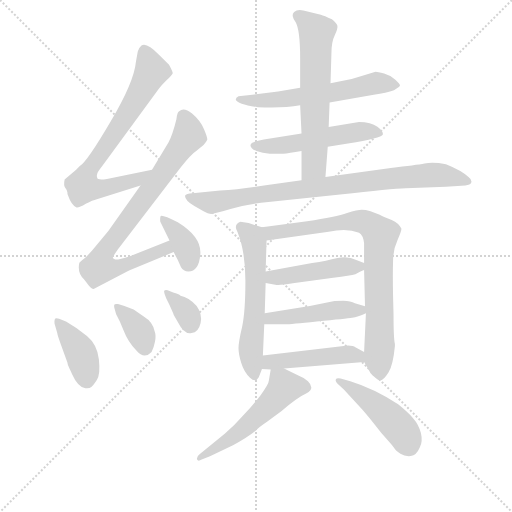
t = 0.00 s
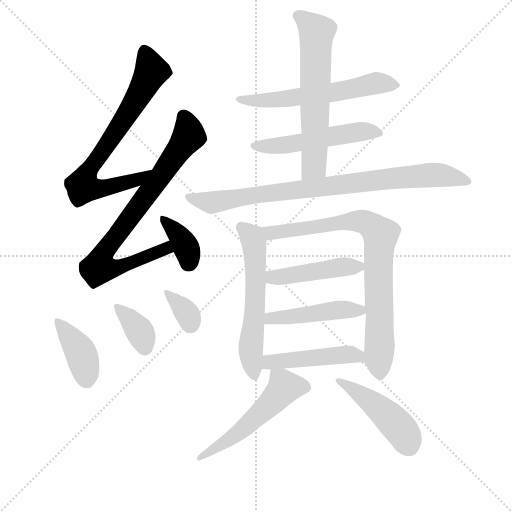
t = 2.40 s
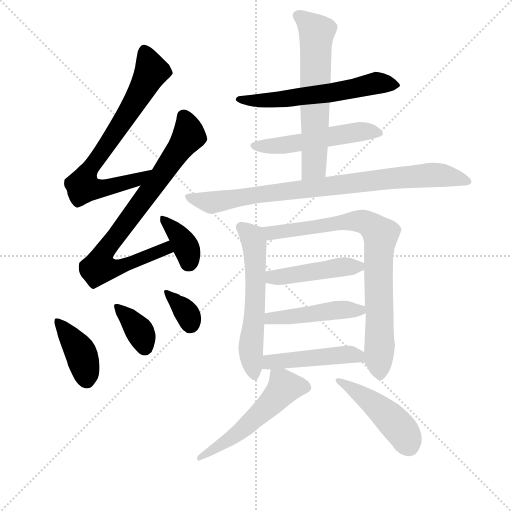
t = 4.79 s
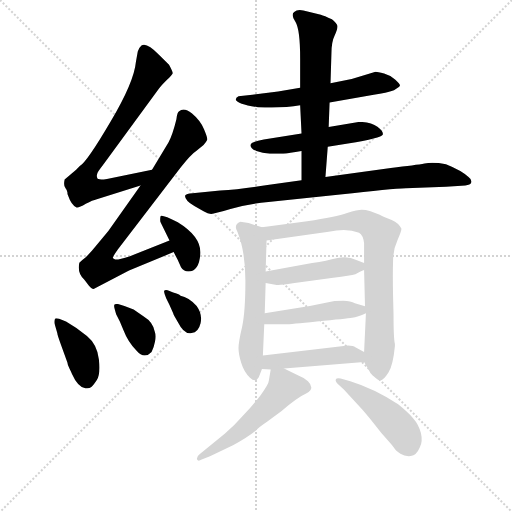
t = 7.19 s
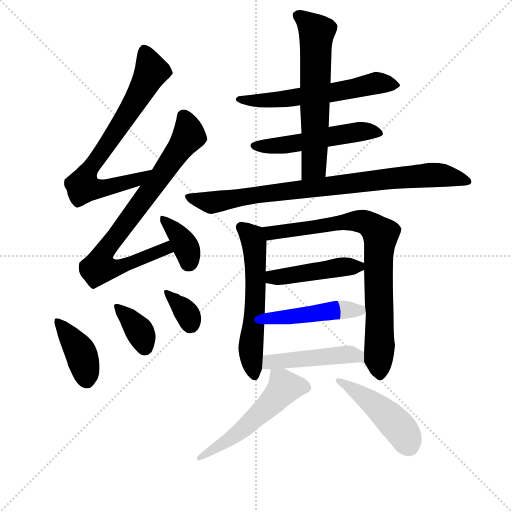
t = 9.58 s
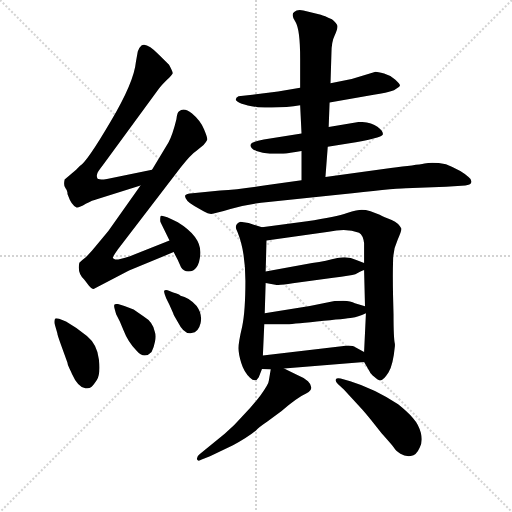
t = 11.98 s

The animated SVG that drew these frames (rendered in a browser with its animation timeline set to each time). Animation: 17 CSS @keyframes rules; one cycle of 11.98 s.

<svg version="1.1" viewBox="0 0 1024 1024" xmlns="http://www.w3.org/2000/svg">
  <g stroke="lightgray" stroke-dasharray="1,1" stroke-width="1" transform="scale(4, 4)">
    <line x1="0" y1="0" x2="256" y2="256"></line>
    <line x1="256" y1="0" x2="0" y2="256"></line>
    <line x1="128" y1="0" x2="128" y2="256"></line>
    <line x1="0" y1="128" x2="256" y2="128"></line>
  </g>
<g transform="scale(0.92, -0.92) translate(60, -900)">
   <style type="text/css">
    @keyframes keyframes0 {
      from {
       stroke: blue;
       stroke-dashoffset: 745;
       stroke-width: 128;
       }
       71% {
       animation-timing-function: step-end;
       stroke: blue;
       stroke-dashoffset: 0;
       stroke-width: 128;
       }
       to {
       stroke: black;
       stroke-width: 1024;
       }
       }
       #make-me-a-hanzi-animation-0 {
         animation: keyframes0 0.856283s both;
         animation-delay: 0.000000s;
         animation-timing-function: linear;
       }
    @keyframes keyframes1 {
      from {
       stroke: blue;
       stroke-dashoffset: 811;
       stroke-width: 128;
       }
       73% {
       animation-timing-function: step-end;
       stroke: blue;
       stroke-dashoffset: 0;
       stroke-width: 128;
       }
       to {
       stroke: black;
       stroke-width: 1024;
       }
       }
       #make-me-a-hanzi-animation-1 {
         animation: keyframes1 0.909993s both;
         animation-delay: 0.856283s;
         animation-timing-function: linear;
       }
    @keyframes keyframes2 {
      from {
       stroke: blue;
       stroke-dashoffset: 373;
       stroke-width: 128;
       }
       55% {
       animation-timing-function: step-end;
       stroke: blue;
       stroke-dashoffset: 0;
       stroke-width: 128;
       }
       to {
       stroke: black;
       stroke-width: 1024;
       }
       }
       #make-me-a-hanzi-animation-2 {
         animation: keyframes2 0.553548s both;
         animation-delay: 1.766276s;
         animation-timing-function: linear;
       }
    @keyframes keyframes3 {
      from {
       stroke: blue;
       stroke-dashoffset: 404;
       stroke-width: 128;
       }
       57% {
       animation-timing-function: step-end;
       stroke: blue;
       stroke-dashoffset: 0;
       stroke-width: 128;
       }
       to {
       stroke: black;
       stroke-width: 1024;
       }
       }
       #make-me-a-hanzi-animation-3 {
         animation: keyframes3 0.578776s both;
         animation-delay: 2.319824s;
         animation-timing-function: linear;
       }
    @keyframes keyframes4 {
      from {
       stroke: blue;
       stroke-dashoffset: 366;
       stroke-width: 128;
       }
       54% {
       animation-timing-function: step-end;
       stroke: blue;
       stroke-dashoffset: 0;
       stroke-width: 128;
       }
       to {
       stroke: black;
       stroke-width: 1024;
       }
       }
       #make-me-a-hanzi-animation-4 {
         animation: keyframes4 0.547852s both;
         animation-delay: 2.898600s;
         animation-timing-function: linear;
       }
    @keyframes keyframes5 {
      from {
       stroke: blue;
       stroke-dashoffset: 345;
       stroke-width: 128;
       }
       53% {
       animation-timing-function: step-end;
       stroke: blue;
       stroke-dashoffset: 0;
       stroke-width: 128;
       }
       to {
       stroke: black;
       stroke-width: 1024;
       }
       }
       #make-me-a-hanzi-animation-5 {
         animation: keyframes5 0.530762s both;
         animation-delay: 3.446452s;
         animation-timing-function: linear;
       }
    @keyframes keyframes6 {
      from {
       stroke: blue;
       stroke-dashoffset: 606;
       stroke-width: 128;
       }
       66% {
       animation-timing-function: step-end;
       stroke: blue;
       stroke-dashoffset: 0;
       stroke-width: 128;
       }
       to {
       stroke: black;
       stroke-width: 1024;
       }
       }
       #make-me-a-hanzi-animation-6 {
         animation: keyframes6 0.743164s both;
         animation-delay: 3.977214s;
         animation-timing-function: linear;
       }
    @keyframes keyframes7 {
      from {
       stroke: blue;
       stroke-dashoffset: 533;
       stroke-width: 128;
       }
       63% {
       animation-timing-function: step-end;
       stroke: blue;
       stroke-dashoffset: 0;
       stroke-width: 128;
       }
       to {
       stroke: black;
       stroke-width: 1024;
       }
       }
       #make-me-a-hanzi-animation-7 {
         animation: keyframes7 0.683757s both;
         animation-delay: 4.720378s;
         animation-timing-function: linear;
       }
    @keyframes keyframes8 {
      from {
       stroke: blue;
       stroke-dashoffset: 633;
       stroke-width: 128;
       }
       67% {
       animation-timing-function: step-end;
       stroke: blue;
       stroke-dashoffset: 0;
       stroke-width: 128;
       }
       to {
       stroke: black;
       stroke-width: 1024;
       }
       }
       #make-me-a-hanzi-animation-8 {
         animation: keyframes8 0.765137s both;
         animation-delay: 5.404134s;
         animation-timing-function: linear;
       }
    @keyframes keyframes9 {
      from {
       stroke: blue;
       stroke-dashoffset: 869;
       stroke-width: 128;
       }
       74% {
       animation-timing-function: step-end;
       stroke: blue;
       stroke-dashoffset: 0;
       stroke-width: 128;
       }
       to {
       stroke: black;
       stroke-width: 1024;
       }
       }
       #make-me-a-hanzi-animation-9 {
         animation: keyframes9 0.957194s both;
         animation-delay: 6.169271s;
         animation-timing-function: linear;
       }
    @keyframes keyframes10 {
      from {
       stroke: blue;
       stroke-dashoffset: 589;
       stroke-width: 128;
       }
       66% {
       animation-timing-function: step-end;
       stroke: blue;
       stroke-dashoffset: 0;
       stroke-width: 128;
       }
       to {
       stroke: black;
       stroke-width: 1024;
       }
       }
       #make-me-a-hanzi-animation-10 {
         animation: keyframes10 0.729329s both;
         animation-delay: 7.126465s;
         animation-timing-function: linear;
       }
    @keyframes keyframes11 {
      from {
       stroke: blue;
       stroke-dashoffset: 823;
       stroke-width: 128;
       }
       73% {
       animation-timing-function: step-end;
       stroke: blue;
       stroke-dashoffset: 0;
       stroke-width: 128;
       }
       to {
       stroke: black;
       stroke-width: 1024;
       }
       }
       #make-me-a-hanzi-animation-11 {
         animation: keyframes11 0.919759s both;
         animation-delay: 7.855794s;
         animation-timing-function: linear;
       }
    @keyframes keyframes12 {
      from {
       stroke: blue;
       stroke-dashoffset: 459;
       stroke-width: 128;
       }
       60% {
       animation-timing-function: step-end;
       stroke: blue;
       stroke-dashoffset: 0;
       stroke-width: 128;
       }
       to {
       stroke: black;
       stroke-width: 1024;
       }
       }
       #make-me-a-hanzi-animation-12 {
         animation: keyframes12 0.623535s both;
         animation-delay: 8.775553s;
         animation-timing-function: linear;
       }
    @keyframes keyframes13 {
      from {
       stroke: blue;
       stroke-dashoffset: 463;
       stroke-width: 128;
       }
       60% {
       animation-timing-function: step-end;
       stroke: blue;
       stroke-dashoffset: 0;
       stroke-width: 128;
       }
       to {
       stroke: black;
       stroke-width: 1024;
       }
       }
       #make-me-a-hanzi-animation-13 {
         animation: keyframes13 0.626790s both;
         animation-delay: 9.399089s;
         animation-timing-function: linear;
       }
    @keyframes keyframes14 {
      from {
       stroke: blue;
       stroke-dashoffset: 470;
       stroke-width: 128;
       }
       60% {
       animation-timing-function: step-end;
       stroke: blue;
       stroke-dashoffset: 0;
       stroke-width: 128;
       }
       to {
       stroke: black;
       stroke-width: 1024;
       }
       }
       #make-me-a-hanzi-animation-14 {
         animation: keyframes14 0.632487s both;
         animation-delay: 10.025879s;
         animation-timing-function: linear;
       }
    @keyframes keyframes15 {
      from {
       stroke: blue;
       stroke-dashoffset: 542;
       stroke-width: 128;
       }
       64% {
       animation-timing-function: step-end;
       stroke: blue;
       stroke-dashoffset: 0;
       stroke-width: 128;
       }
       to {
       stroke: black;
       stroke-width: 1024;
       }
       }
       #make-me-a-hanzi-animation-15 {
         animation: keyframes15 0.691081s both;
         animation-delay: 10.658366s;
         animation-timing-function: linear;
       }
    @keyframes keyframes16 {
      from {
       stroke: blue;
       stroke-dashoffset: 466;
       stroke-width: 128;
       }
       60% {
       animation-timing-function: step-end;
       stroke: blue;
       stroke-dashoffset: 0;
       stroke-width: 128;
       }
       to {
       stroke: black;
       stroke-width: 1024;
       }
       }
       #make-me-a-hanzi-animation-16 {
         animation: keyframes16 0.629232s both;
         animation-delay: 11.349447s;
         animation-timing-function: linear;
       }
</style>
<path d="M 270.5 531.0 L 172.5 511.0 Q 152.5 508.0 151.5 513.0 Q 149.5 518.0 151.5 523.0 Q 152.5 527.0 163.5 541.0 L 284.5 706.0 Q 289.5 713.0 302.5 726.0 Q 314.5 738.0 315.5 741.0 Q 315.5 744.0 307.5 759.0 L 285.5 781.0 Q 258.5 809.0 247.5 801.0 Q 243.5 798.0 239.5 788.0 L 235.5 766.0 Q 231.5 722.0 180.5 636.0 Q 129.5 549.0 113.5 539.0 L 105.5 531.0 L 80.5 510.0 Q 77.5 496.0 82.5 491.0 Q 86.5 486.0 86.5 482.0 Q 86.5 477.0 87.5 476.0 Q 95.5 453.0 106.5 449.0 Q 111.5 448.0 126.5 457.0 Q 141.5 465.0 150.5 467.0 L 245.5 497.0 C 274.5 506.0 299.5 537.0 270.5 531.0 Z" fill="lightgray"></path> 
<path d="M 245.5 497.0 L 175.5 398.0 L 147.5 364.0 Q 133.5 347.0 126.5 341.0 Q 118.5 335.0 112.5 329.0 Q 107.5 307.0 122.5 293.0 Q 126.5 288.0 132.5 280.0 Q 138.5 272.0 143.5 272.0 L 220.5 312.0 L 317.5 352.0 C 345.5 363.0 336.5 388.0 308.5 377.0 L 222.5 343.0 Q 194.5 334.0 190.5 336.0 Q 186.5 337.0 185.5 339.0 Q 183.5 340.0 196.5 358.0 L 333.5 537.0 Q 355.5 565.0 366.5 572.0 L 382.5 585.0 Q 388.5 591.0 390.5 596.0 Q 391.5 600.0 383.5 619.0 Q 375.5 638.0 357.5 653.0 Q 339.5 668.0 329.5 658.0 Q 325.5 657.0 323.5 641.0 Q 315.5 608.0 306.5 591.0 L 270.5 531.0 L 245.5 497.0 Z" fill="lightgray"></path> 
<path d="M 317.5 352.0 L 326.5 335.0 L 333.5 319.0 Q 338.5 310.0 349.5 310.0 Q 372.5 310.0 375.5 347.5 Q 378.5 385.0 326.5 417.0 Q 290.5 435.0 289.0 430.0 Q 287.5 425.0 288.5 418.0 L 308.5 377.0 L 317.5 352.0 Z" fill="lightgray"></path> 
<path d="M 68.5 207.0 Q 60.5 209.0 59.5 207.0 Q 57.5 201.0 58.5 197.0 L 64.5 176.0 Q 64.5 172.0 73.5 148.0 L 86.5 112.0 Q 86.5 108.0 91.0 99.0 Q 95.5 90.0 96.5 87.0 Q 109.5 58.0 125.5 56.0 Q 134.5 55.0 138.5 58.5 Q 142.5 62.0 150.5 74.0 Q 158.5 86.0 155.0 118.5 Q 151.5 151.0 129.0 169.5 Q 106.5 188.0 83.5 201.0 L 68.5 207.0 Z" fill="lightgray"></path> 
<path d="M 192.5 217.0 L 200.5 201.0 L 208.5 182.0 Q 218.5 156.0 236.5 138.0 Q 253.5 118.0 269.5 135.0 Q 274.5 144.0 277.0 157.5 Q 279.5 171.0 276.5 179.0 Q 272.5 200.0 252.5 212.0 L 230.5 227.0 L 210.5 235.0 L 196.5 239.0 Q 189.5 240.0 188.5 237.5 Q 187.5 235.0 188.5 231.0 L 192.5 217.0 Z" fill="lightgray"></path> 
<path d="M 301.5 251.0 L 308.5 237.0 L 316.5 219.0 Q 316.5 217.0 326.5 200.0 Q 340.5 172.0 356.5 176.0 Q 371.5 178.0 376.0 197.5 Q 380.5 217.0 367.5 235.0 Q 349.5 254.0 332.5 257.0 Q 328.5 261.0 316.5 264.0 L 304.5 269.0 Q 298.5 270.0 297.0 268.0 Q 295.5 266.0 301.5 251.0 Z" fill="lightgray"></path> 
<path d="M 656.5 677.0 L 752.5 694.0 Q 780.5 698.0 796.5 704.0 Q 809.5 711.0 809.5 714.0 Q 809.5 717.0 799.5 726.5 Q 789.5 736.0 775.0 740.0 Q 760.5 744.0 756.5 744.0 L 704.5 728.0 L 658.5 719.0 L 592.5 709.0 L 544.5 701.0 L 488.5 694.0 L 458.5 691.0 Q 452.5 689.0 452.5 683.0 Q 456.5 673.0 500.5 667.0 Q 552.5 664.0 592.5 671.0 L 656.5 677.0 Z" fill="lightgray"></path> 
<path d="M 595.5 610.0 L 513.5 597.0 Q 484.5 592.0 484.5 584.5 Q 484.5 577.0 497.5 572.0 Q 510.5 567.0 526.5 566.0 L 555.5 566.0 Q 567.5 567.0 595.5 572.0 L 652.5 581.0 L 696.5 588.0 Q 769.5 600.0 772.0 607.0 Q 774.5 614.0 760.5 624.5 Q 746.5 635.0 720.5 635.0 L 654.5 624.0 L 595.5 610.0 Z" fill="lightgray"></path> 
<path d="M 654.5 624.0 L 656.5 677.0 L 658.5 719.0 L 660.5 784.0 Q 660.5 809.0 667.5 823.0 Q 674.5 837.0 673.5 844.0 Q 671.5 850.0 661.5 858.0 Q 644.5 866.0 637.5 868.0 L 599.5 877.0 Q 586.5 880.0 579.5 874.0 Q 571.5 868.0 582.5 852.0 Q 592.5 835.0 592.5 773.0 L 592.5 709.0 L 592.5 671.0 L 595.5 610.0 L 595.5 572.0 L 595.5 508.0 C 595.5 478.0 645.5 485.0 647.5 515.0 L 652.5 581.0 L 654.5 624.0 Z" fill="lightgray"></path> 
<path d="M 595.5 508.0 L 521.5 498.0 Q 462.5 488.0 418.5 486.0 L 358.5 480.0 Q 344.5 479.0 342.5 475.0 Q 340.5 465.0 362.5 452.0 L 383.5 440.0 Q 391.5 435.0 399.0 435.0 Q 406.5 435.0 441.0 445.5 Q 475.5 456.0 523.5 461.0 L 679.5 477.0 Q 790.5 490.0 822.5 491.0 L 909.5 494.0 L 951.5 497.0 Q 962.5 497.0 964.5 503.0 Q 966.5 509.0 958.5 515.0 Q 944.5 529.0 909.5 543.0 Q 881.5 548.0 863.0 544.5 Q 844.5 541.0 789.5 535.0 L 647.5 515.0 L 595.5 508.0 Z" fill="lightgray"></path> 
<path d="M 509.5 406.0 L 480.5 415.0 L 462.5 418.0 Q 446.5 412.0 456.5 395.0 Q 473.5 353.0 473.5 289.0 Q 473.5 224.0 466.5 190.0 Q 458.5 156.0 458.5 143.0 Q 458.5 130.0 464.5 111.0 Q 470.5 91.0 483.5 79.0 Q 495.5 67.0 502.5 80.0 L 509.5 98.0 L 511.5 127.0 L 514.5 195.0 L 515.5 219.0 L 517.5 285.0 L 517.5 310.0 L 519.5 377.0 C 520.5 403.0 520.5 403.0 509.5 406.0 Z" fill="lightgray"></path> 
<path d="M 795.5 217.0 L 794.5 256.0 Q 793.5 305.0 794.5 332.0 Q 794.5 358.0 804.5 379.0 Q 813.5 399.0 812.5 403.0 Q 807.5 415.0 791.5 422.0 Q 774.5 428.0 765.5 433.0 Q 755.5 437.0 745.5 441.0 Q 734.5 444.0 726.5 444.0 Q 717.5 444.0 694.5 437.0 Q 671.5 429.0 607.5 419.0 L 509.5 406.0 C 479.5 402.0 489.5 373.0 519.5 377.0 L 654.5 396.0 Q 693.5 405.0 720.5 394.0 Q 729.5 389.0 731.5 371.0 L 731.5 328.0 L 731.5 313.0 L 733.5 234.0 L 735.5 219.0 L 731.5 135.0 L 731.5 113.0 L 744.5 91.0 Q 744.5 89.0 753.5 81.0 Q 761.5 73.0 767.5 73.0 Q 773.5 73.0 784.5 90.0 Q 794.5 106.0 798.5 148.0 L 798.5 152.0 Q 795.5 164.0 795.5 217.0 Z" fill="lightgray"></path> 
<path d="M 517.5 285.0 L 538.5 281.0 Q 546.5 279.0 576.5 284.0 L 664.5 296.0 Q 702.5 301.0 712.5 304.0 L 722.5 309.0 Q 730.5 313.0 731.5 313.0 C 749.5 321.0 749.5 321.0 731.5 328.0 L 714.5 335.0 Q 696.5 344.0 673.5 339.0 Q 650.5 333.0 618.5 328.0 L 517.5 310.0 C 487.5 305.0 488.5 291.0 517.5 285.0 Z" fill="lightgray"></path> 
<path d="M 514.5 195.0 L 557.5 195.0 Q 563.5 194.0 628.5 201.0 Q 693.5 207.0 705.5 209.0 Q 717.5 211.0 735.5 219.0 C 754.5 227.0 754.5 227.0 733.5 234.0 L 711.5 241.0 Q 702.5 245.0 686.5 246.0 Q 669.5 246.0 664.5 245.0 L 613.5 235.0 L 515.5 219.0 C 485.5 214.0 484.5 195.0 514.5 195.0 Z" fill="lightgray"></path> 
<path d="M 509.5 98.0 L 528.5 97.0 L 557.5 99.0 L 731.5 113.0 C 761.5 115.0 758.5 121.0 731.5 135.0 L 712.5 145.0 Q 708.5 149.0 696.5 149.0 L 511.5 127.0 C 481.5 123.0 479.5 100.0 509.5 98.0 Z" fill="lightgray"></path> 
<path d="M 528.5 97.0 L 524.5 73.0 Q 524.5 66.0 506.5 41.0 Q 487.5 16.0 470.5 -1.0 Q 449.5 -25.0 428.5 -43.0 L 374.5 -87.0 Q 366.5 -93.0 368.5 -99.0 Q 370.5 -104.0 378.5 -99.0 L 396.5 -92.0 L 446.5 -68.0 Q 476.5 -52.0 496.5 -36.0 Q 502.5 -29.0 520.5 -17.0 L 551.5 6.0 Q 586.5 36.0 606.5 45.0 Q 625.5 55.0 609.5 71.0 Q 600.5 79.0 587.5 84.0 L 557.5 99.0 C 531.5 112.0 531.5 112.0 528.5 97.0 Z" fill="lightgray"></path> 
<path d="M 687.5 53.0 L 727.5 10.0 Q 743.5 -8.0 769.5 -42.0 Q 795.5 -71.0 798.0 -75.5 Q 800.5 -80.0 810.5 -86.5 Q 820.5 -93.0 833.0 -91.5 Q 845.5 -90.0 852.5 -73.0 Q 859.5 -60.0 855.0 -41.5 Q 850.5 -23.0 838.0 -9.0 Q 825.5 5.0 805.5 21.0 Q 753.5 55.0 701.5 71.0 L 680.5 77.0 Q 671.5 79.0 670.0 75.0 Q 668.5 71.0 674.5 65.0 L 687.5 53.0 Z" fill="lightgray"></path> 
      <clipPath id="make-me-a-hanzi-clip-0">
      <path d="M 270.5 531.0 L 172.5 511.0 Q 152.5 508.0 151.5 513.0 Q 149.5 518.0 151.5 523.0 Q 152.5 527.0 163.5 541.0 L 284.5 706.0 Q 289.5 713.0 302.5 726.0 Q 314.5 738.0 315.5 741.0 Q 315.5 744.0 307.5 759.0 L 285.5 781.0 Q 258.5 809.0 247.5 801.0 Q 243.5 798.0 239.5 788.0 L 235.5 766.0 Q 231.5 722.0 180.5 636.0 Q 129.5 549.0 113.5 539.0 L 105.5 531.0 L 80.5 510.0 Q 77.5 496.0 82.5 491.0 Q 86.5 486.0 86.5 482.0 Q 86.5 477.0 87.5 476.0 Q 95.5 453.0 106.5 449.0 Q 111.5 448.0 126.5 457.0 Q 141.5 465.0 150.5 467.0 L 245.5 497.0 C 274.5 506.0 299.5 537.0 270.5 531.0 Z" fill="lightgray"></path>
      </clipPath>
      <path clip-path="url(#make-me-a-hanzi-clip-0)" d="M 254.5 788.0 L 267.5 742.0 L 232.5 676.0 L 134.5 533.0 L 120.5 494.0 L 151.5 489.0 L 193.5 497.0 L 234.5 508.0 L 264.5 527.0 " fill="none" id="make-me-a-hanzi-animation-0" stroke-dasharray="617 1234" stroke-linecap="round"></path>

      <clipPath id="make-me-a-hanzi-clip-1">
      <path d="M 245.5 497.0 L 175.5 398.0 L 147.5 364.0 Q 133.5 347.0 126.5 341.0 Q 118.5 335.0 112.5 329.0 Q 107.5 307.0 122.5 293.0 Q 126.5 288.0 132.5 280.0 Q 138.5 272.0 143.5 272.0 L 220.5 312.0 L 317.5 352.0 C 345.5 363.0 336.5 388.0 308.5 377.0 L 222.5 343.0 Q 194.5 334.0 190.5 336.0 Q 186.5 337.0 185.5 339.0 Q 183.5 340.0 196.5 358.0 L 333.5 537.0 Q 355.5 565.0 366.5 572.0 L 382.5 585.0 Q 388.5 591.0 390.5 596.0 Q 391.5 600.0 383.5 619.0 Q 375.5 638.0 357.5 653.0 Q 339.5 668.0 329.5 658.0 Q 325.5 657.0 323.5 641.0 Q 315.5 608.0 306.5 591.0 L 270.5 531.0 L 245.5 497.0 Z" fill="lightgray"></path>
      </clipPath>
      <path clip-path="url(#make-me-a-hanzi-clip-1)" d="M 339.5 647.0 L 349.5 619.0 L 348.5 602.0 L 168.5 356.0 L 154.5 319.0 L 193.5 317.0 L 300.5 359.0 L 303.5 368.0 " fill="none" id="make-me-a-hanzi-animation-1" stroke-dasharray="683 1366" stroke-linecap="round"></path>

      <clipPath id="make-me-a-hanzi-clip-2">
      <path d="M 317.5 352.0 L 326.5 335.0 L 333.5 319.0 Q 338.5 310.0 349.5 310.0 Q 372.5 310.0 375.5 347.5 Q 378.5 385.0 326.5 417.0 Q 290.5 435.0 289.0 430.0 Q 287.5 425.0 288.5 418.0 L 308.5 377.0 L 317.5 352.0 Z" fill="lightgray"></path>
      </clipPath>
      <path clip-path="url(#make-me-a-hanzi-clip-2)" d="M 292.5 424.0 L 333.5 383.0 L 348.5 352.0 L 348.5 327.0 " fill="none" id="make-me-a-hanzi-animation-2" stroke-dasharray="245 490" stroke-linecap="round"></path>

      <clipPath id="make-me-a-hanzi-clip-3">
      <path d="M 68.5 207.0 Q 60.5 209.0 59.5 207.0 Q 57.5 201.0 58.5 197.0 L 64.5 176.0 Q 64.5 172.0 73.5 148.0 L 86.5 112.0 Q 86.5 108.0 91.0 99.0 Q 95.5 90.0 96.5 87.0 Q 109.5 58.0 125.5 56.0 Q 134.5 55.0 138.5 58.5 Q 142.5 62.0 150.5 74.0 Q 158.5 86.0 155.0 118.5 Q 151.5 151.0 129.0 169.5 Q 106.5 188.0 83.5 201.0 L 68.5 207.0 Z" fill="lightgray"></path>
      </clipPath>
      <path clip-path="url(#make-me-a-hanzi-clip-3)" d="M 64.5 202.0 L 114.5 135.0 L 129.5 72.0 " fill="none" id="make-me-a-hanzi-animation-3" stroke-dasharray="276 552" stroke-linecap="round"></path>

      <clipPath id="make-me-a-hanzi-clip-4">
      <path d="M 192.5 217.0 L 200.5 201.0 L 208.5 182.0 Q 218.5 156.0 236.5 138.0 Q 253.5 118.0 269.5 135.0 Q 274.5 144.0 277.0 157.5 Q 279.5 171.0 276.5 179.0 Q 272.5 200.0 252.5 212.0 L 230.5 227.0 L 210.5 235.0 L 196.5 239.0 Q 189.5 240.0 188.5 237.5 Q 187.5 235.0 188.5 231.0 L 192.5 217.0 Z" fill="lightgray"></path>
      </clipPath>
      <path clip-path="url(#make-me-a-hanzi-clip-4)" d="M 193.5 234.0 L 243.5 180.0 L 254.5 145.0 " fill="none" id="make-me-a-hanzi-animation-4" stroke-dasharray="238 476" stroke-linecap="round"></path>

      <clipPath id="make-me-a-hanzi-clip-5">
      <path d="M 301.5 251.0 L 308.5 237.0 L 316.5 219.0 Q 316.5 217.0 326.5 200.0 Q 340.5 172.0 356.5 176.0 Q 371.5 178.0 376.0 197.5 Q 380.5 217.0 367.5 235.0 Q 349.5 254.0 332.5 257.0 Q 328.5 261.0 316.5 264.0 L 304.5 269.0 Q 298.5 270.0 297.0 268.0 Q 295.5 266.0 301.5 251.0 Z" fill="lightgray"></path>
      </clipPath>
      <path clip-path="url(#make-me-a-hanzi-clip-5)" d="M 301.5 266.0 L 348.5 216.0 L 352.5 196.0 " fill="none" id="make-me-a-hanzi-animation-5" stroke-dasharray="217 434" stroke-linecap="round"></path>

      <clipPath id="make-me-a-hanzi-clip-6">
      <path d="M 656.5 677.0 L 752.5 694.0 Q 780.5 698.0 796.5 704.0 Q 809.5 711.0 809.5 714.0 Q 809.5 717.0 799.5 726.5 Q 789.5 736.0 775.0 740.0 Q 760.5 744.0 756.5 744.0 L 704.5 728.0 L 658.5 719.0 L 592.5 709.0 L 544.5 701.0 L 488.5 694.0 L 458.5 691.0 Q 452.5 689.0 452.5 683.0 Q 456.5 673.0 500.5 667.0 Q 552.5 664.0 592.5 671.0 L 656.5 677.0 Z" fill="lightgray"></path>
      </clipPath>
      <path clip-path="url(#make-me-a-hanzi-clip-6)" d="M 458.5 684.0 L 492.5 680.0 L 582.5 688.0 L 763.5 720.0 L 804.5 714.0 " fill="none" id="make-me-a-hanzi-animation-6" stroke-dasharray="478 956" stroke-linecap="round"></path>

      <clipPath id="make-me-a-hanzi-clip-7">
      <path d="M 595.5 610.0 L 513.5 597.0 Q 484.5 592.0 484.5 584.5 Q 484.5 577.0 497.5 572.0 Q 510.5 567.0 526.5 566.0 L 555.5 566.0 Q 567.5 567.0 595.5 572.0 L 652.5 581.0 L 696.5 588.0 Q 769.5 600.0 772.0 607.0 Q 774.5 614.0 760.5 624.5 Q 746.5 635.0 720.5 635.0 L 654.5 624.0 L 595.5 610.0 Z" fill="lightgray"></path>
      </clipPath>
      <path clip-path="url(#make-me-a-hanzi-clip-7)" d="M 492.5 584.0 L 569.5 586.0 L 717.5 614.0 L 766.5 610.0 " fill="none" id="make-me-a-hanzi-animation-7" stroke-dasharray="405 810" stroke-linecap="round"></path>

      <clipPath id="make-me-a-hanzi-clip-8">
      <path d="M 654.5 624.0 L 656.5 677.0 L 658.5 719.0 L 660.5 784.0 Q 660.5 809.0 667.5 823.0 Q 674.5 837.0 673.5 844.0 Q 671.5 850.0 661.5 858.0 Q 644.5 866.0 637.5 868.0 L 599.5 877.0 Q 586.5 880.0 579.5 874.0 Q 571.5 868.0 582.5 852.0 Q 592.5 835.0 592.5 773.0 L 592.5 709.0 L 592.5 671.0 L 595.5 610.0 L 595.5 572.0 L 595.5 508.0 C 595.5 478.0 645.5 485.0 647.5 515.0 L 652.5 581.0 L 654.5 624.0 Z" fill="lightgray"></path>
      </clipPath>
      <path clip-path="url(#make-me-a-hanzi-clip-8)" d="M 587.5 866.0 L 627.5 828.0 L 623.5 550.0 L 622.5 539.0 L 601.5 514.0 " fill="none" id="make-me-a-hanzi-animation-8" stroke-dasharray="505 1010" stroke-linecap="round"></path>

      <clipPath id="make-me-a-hanzi-clip-9">
      <path d="M 595.5 508.0 L 521.5 498.0 Q 462.5 488.0 418.5 486.0 L 358.5 480.0 Q 344.5 479.0 342.5 475.0 Q 340.5 465.0 362.5 452.0 L 383.5 440.0 Q 391.5 435.0 399.0 435.0 Q 406.5 435.0 441.0 445.5 Q 475.5 456.0 523.5 461.0 L 679.5 477.0 Q 790.5 490.0 822.5 491.0 L 909.5 494.0 L 951.5 497.0 Q 962.5 497.0 964.5 503.0 Q 966.5 509.0 958.5 515.0 Q 944.5 529.0 909.5 543.0 Q 881.5 548.0 863.0 544.5 Q 844.5 541.0 789.5 535.0 L 647.5 515.0 L 595.5 508.0 Z" fill="lightgray"></path>
      </clipPath>
      <path clip-path="url(#make-me-a-hanzi-clip-9)" d="M 348.5 471.0 L 408.5 461.0 L 630.5 493.0 L 883.5 520.0 L 955.5 506.0 " fill="none" id="make-me-a-hanzi-animation-9" stroke-dasharray="741 1482" stroke-linecap="round"></path>

      <clipPath id="make-me-a-hanzi-clip-10">
      <path d="M 509.5 406.0 L 480.5 415.0 L 462.5 418.0 Q 446.5 412.0 456.5 395.0 Q 473.5 353.0 473.5 289.0 Q 473.5 224.0 466.5 190.0 Q 458.5 156.0 458.5 143.0 Q 458.5 130.0 464.5 111.0 Q 470.5 91.0 483.5 79.0 Q 495.5 67.0 502.5 80.0 L 509.5 98.0 L 511.5 127.0 L 514.5 195.0 L 515.5 219.0 L 517.5 285.0 L 517.5 310.0 L 519.5 377.0 C 520.5 403.0 520.5 403.0 509.5 406.0 Z" fill="lightgray"></path>
      </clipPath>
      <path clip-path="url(#make-me-a-hanzi-clip-10)" d="M 465.5 406.0 L 488.5 383.0 L 493.5 358.0 L 495.5 253.0 L 485.5 146.0 L 492.5 84.0 " fill="none" id="make-me-a-hanzi-animation-10" stroke-dasharray="461 922" stroke-linecap="round"></path>

      <clipPath id="make-me-a-hanzi-clip-11">
      <path d="M 795.5 217.0 L 794.5 256.0 Q 793.5 305.0 794.5 332.0 Q 794.5 358.0 804.5 379.0 Q 813.5 399.0 812.5 403.0 Q 807.5 415.0 791.5 422.0 Q 774.5 428.0 765.5 433.0 Q 755.5 437.0 745.5 441.0 Q 734.5 444.0 726.5 444.0 Q 717.5 444.0 694.5 437.0 Q 671.5 429.0 607.5 419.0 L 509.5 406.0 C 479.5 402.0 489.5 373.0 519.5 377.0 L 654.5 396.0 Q 693.5 405.0 720.5 394.0 Q 729.5 389.0 731.5 371.0 L 731.5 328.0 L 731.5 313.0 L 733.5 234.0 L 735.5 219.0 L 731.5 135.0 L 731.5 113.0 L 744.5 91.0 Q 744.5 89.0 753.5 81.0 Q 761.5 73.0 767.5 73.0 Q 773.5 73.0 784.5 90.0 Q 794.5 106.0 798.5 148.0 L 798.5 152.0 Q 795.5 164.0 795.5 217.0 Z" fill="lightgray"></path>
      </clipPath>
      <path clip-path="url(#make-me-a-hanzi-clip-11)" d="M 517.5 401.0 L 540.5 394.0 L 722.5 419.0 L 757.5 400.0 L 766.5 387.0 L 766.5 83.0 " fill="none" id="make-me-a-hanzi-animation-11" stroke-dasharray="695 1390" stroke-linecap="round"></path>

      <clipPath id="make-me-a-hanzi-clip-12">
      <path d="M 517.5 285.0 L 538.5 281.0 Q 546.5 279.0 576.5 284.0 L 664.5 296.0 Q 702.5 301.0 712.5 304.0 L 722.5 309.0 Q 730.5 313.0 731.5 313.0 C 749.5 321.0 749.5 321.0 731.5 328.0 L 714.5 335.0 Q 696.5 344.0 673.5 339.0 Q 650.5 333.0 618.5 328.0 L 517.5 310.0 C 487.5 305.0 488.5 291.0 517.5 285.0 Z" fill="lightgray"></path>
      </clipPath>
      <path clip-path="url(#make-me-a-hanzi-clip-12)" d="M 524.5 291.0 L 532.5 297.0 L 683.5 320.0 L 723.5 321.0 " fill="none" id="make-me-a-hanzi-animation-12" stroke-dasharray="331 662" stroke-linecap="round"></path>

      <clipPath id="make-me-a-hanzi-clip-13">
      <path d="M 514.5 195.0 L 557.5 195.0 Q 563.5 194.0 628.5 201.0 Q 693.5 207.0 705.5 209.0 Q 717.5 211.0 735.5 219.0 C 754.5 227.0 754.5 227.0 733.5 234.0 L 711.5 241.0 Q 702.5 245.0 686.5 246.0 Q 669.5 246.0 664.5 245.0 L 613.5 235.0 L 515.5 219.0 C 485.5 214.0 484.5 195.0 514.5 195.0 Z" fill="lightgray"></path>
      </clipPath>
      <path clip-path="url(#make-me-a-hanzi-clip-13)" d="M 521.5 201.0 L 528.5 208.0 L 649.5 223.0 L 724.5 225.0 " fill="none" id="make-me-a-hanzi-animation-13" stroke-dasharray="335 670" stroke-linecap="round"></path>

      <clipPath id="make-me-a-hanzi-clip-14">
      <path d="M 509.5 98.0 L 528.5 97.0 L 557.5 99.0 L 731.5 113.0 C 761.5 115.0 758.5 121.0 731.5 135.0 L 712.5 145.0 Q 708.5 149.0 696.5 149.0 L 511.5 127.0 C 481.5 123.0 479.5 100.0 509.5 98.0 Z" fill="lightgray"></path>
      </clipPath>
      <path clip-path="url(#make-me-a-hanzi-clip-14)" d="M 514.5 105.0 L 534.5 113.0 L 699.5 130.0 L 723.5 119.0 " fill="none" id="make-me-a-hanzi-animation-14" stroke-dasharray="342 684" stroke-linecap="round"></path>

      <clipPath id="make-me-a-hanzi-clip-15">
      <path d="M 528.5 97.0 L 524.5 73.0 Q 524.5 66.0 506.5 41.0 Q 487.5 16.0 470.5 -1.0 Q 449.5 -25.0 428.5 -43.0 L 374.5 -87.0 Q 366.5 -93.0 368.5 -99.0 Q 370.5 -104.0 378.5 -99.0 L 396.5 -92.0 L 446.5 -68.0 Q 476.5 -52.0 496.5 -36.0 Q 502.5 -29.0 520.5 -17.0 L 551.5 6.0 Q 586.5 36.0 606.5 45.0 Q 625.5 55.0 609.5 71.0 Q 600.5 79.0 587.5 84.0 L 557.5 99.0 C 531.5 112.0 531.5 112.0 528.5 97.0 Z" fill="lightgray"></path>
      </clipPath>
      <path clip-path="url(#make-me-a-hanzi-clip-15)" d="M 603.5 59.0 L 558.5 58.0 L 478.5 -24.0 L 373.5 -94.0 " fill="none" id="make-me-a-hanzi-animation-15" stroke-dasharray="414 828" stroke-linecap="round"></path>

      <clipPath id="make-me-a-hanzi-clip-16">
      <path d="M 687.5 53.0 L 727.5 10.0 Q 743.5 -8.0 769.5 -42.0 Q 795.5 -71.0 798.0 -75.5 Q 800.5 -80.0 810.5 -86.5 Q 820.5 -93.0 833.0 -91.5 Q 845.5 -90.0 852.5 -73.0 Q 859.5 -60.0 855.0 -41.5 Q 850.5 -23.0 838.0 -9.0 Q 825.5 5.0 805.5 21.0 Q 753.5 55.0 701.5 71.0 L 680.5 77.0 Q 671.5 79.0 670.0 75.0 Q 668.5 71.0 674.5 65.0 L 687.5 53.0 Z" fill="lightgray"></path>
      </clipPath>
      <path clip-path="url(#make-me-a-hanzi-clip-16)" d="M 676.5 72.0 L 781.5 -3.0 L 820.5 -46.0 L 828.5 -67.0 " fill="none" id="make-me-a-hanzi-animation-16" stroke-dasharray="338 676" stroke-linecap="round"></path>

</g>
</svg>
